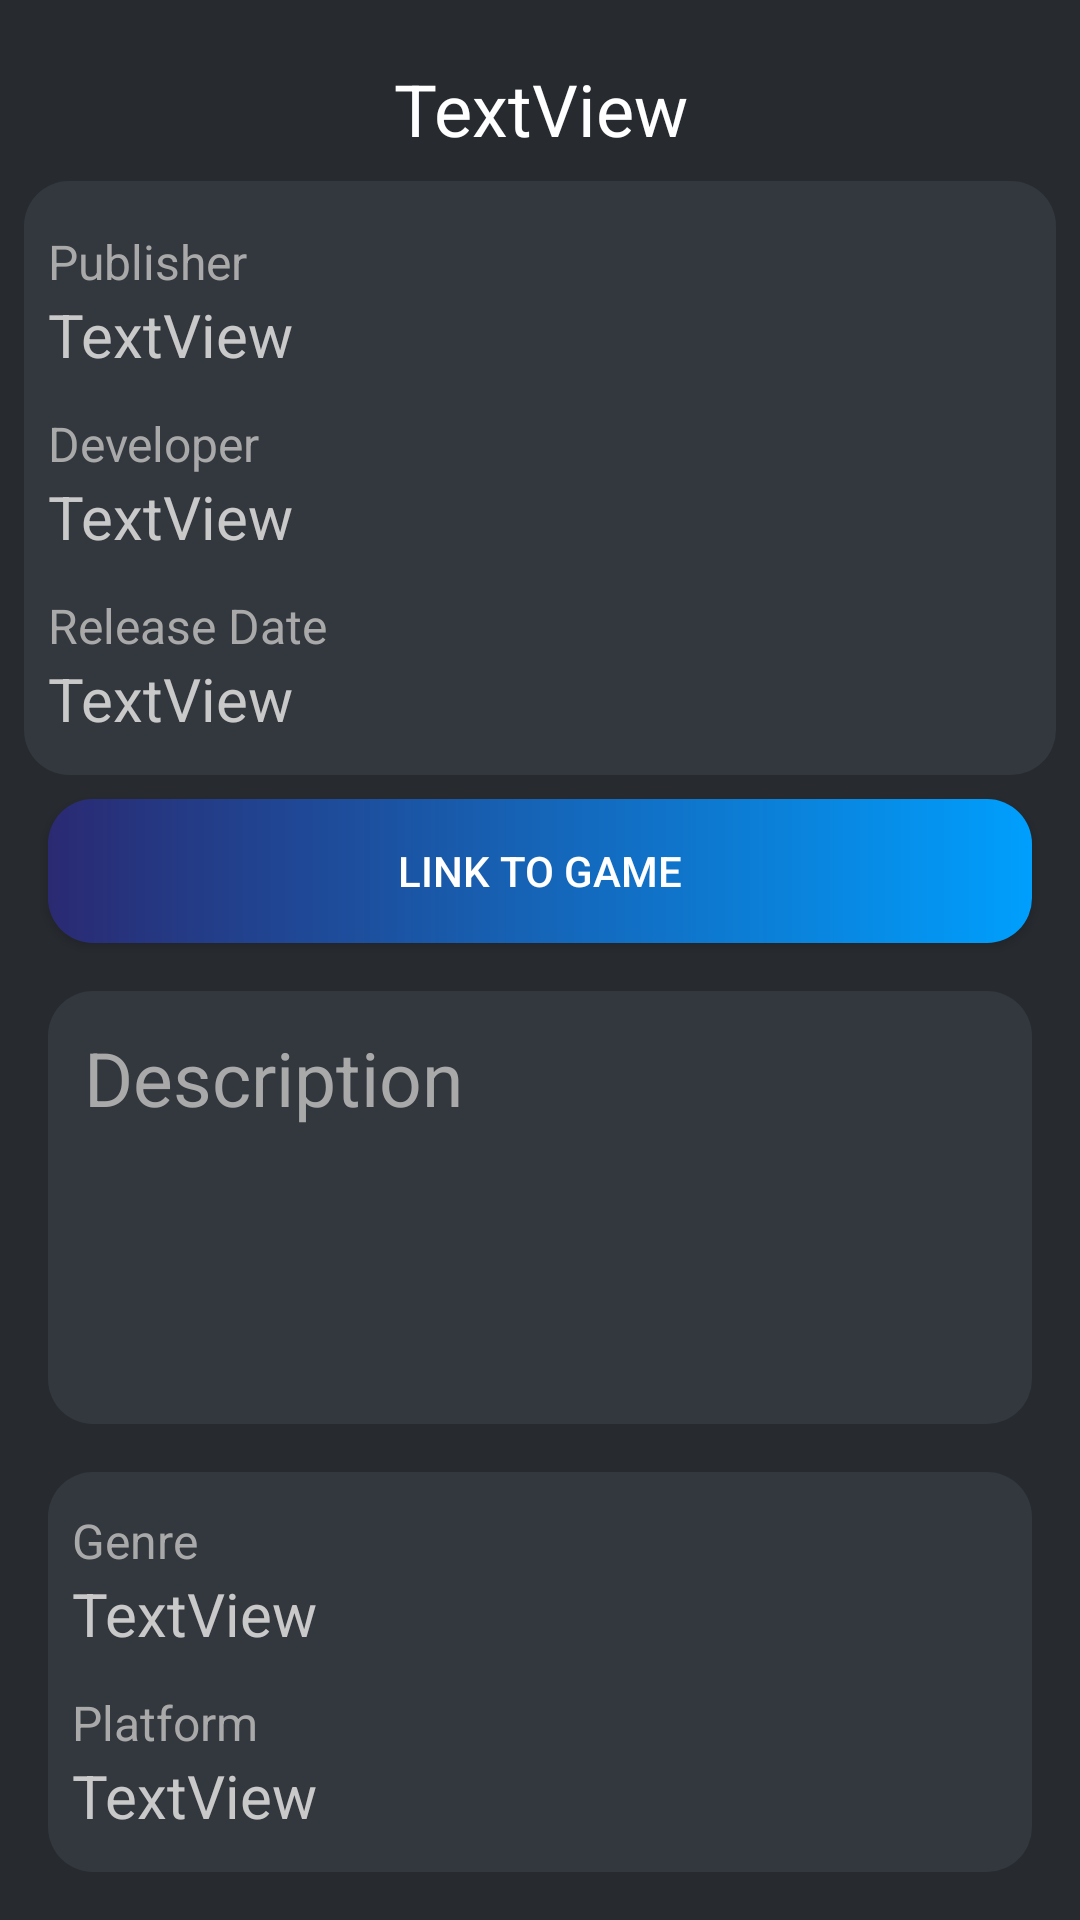

Reconstruct the res/layout file that produces this screen, plus the resources it refers to.
<!-- AndroidManifest.xml: application theme Theme.GameWiki -->
<!-- res/layout/activity_game_id.xml -->
<?xml version="1.0" encoding="utf-8"?>
<ScrollView xmlns:android="http://schemas.android.com/apk/res/android"
    xmlns:app="http://schemas.android.com/apk/res-auto"
    xmlns:tools="http://schemas.android.com/tools"
    android:layout_width="match_parent"
    android:layout_height="match_parent"
    android:background="#272B30"
    tools:context=".GameIdActivity">

    <LinearLayout
        android:id="@+id/testimg"
        android:layout_width="match_parent"
        android:layout_height="match_parent"
        android:padding="8dp"
        android:orientation="vertical">

        <ImageView
            android:id="@+id/thumbnail"

            android:layout_width="match_parent"
            android:layout_height="wrap_content"
            android:layout_margin="2dp"
            tools:srcCompat="@tools:sample/avatars" />

        <TextView
            android:id="@+id/title"
            android:textSize="24sp"
            android:layout_width="match_parent"
            android:layout_height="wrap_content"
            android:gravity="center"
            android:textColor="@color/white"
            android:layout_margin="8dp"
            android:text="TextView" />

        <LinearLayout
            android:orientation="vertical"
            android:background="@drawable/back_ground"

            android:padding="8dp"
            android:layout_width="match_parent"
            android:layout_height="match_parent" >

            <TextView
                android:id="@+id/publisher"
                android:layout_width="wrap_content"
                android:layout_height="wrap_content"
                android:textColor="@color/label_color"
                android:layout_marginTop="8dp"
                android:textSize="16sp"
                android:text="Publisher" />

            <TextView
                android:id="@+id/publisher_ans"
                android:layout_width="wrap_content"
                android:layout_height="wrap_content"
                android:textColor="@color/body_text"
                android:textSize="20sp"
                android:layout_marginBottom="4dp"

                android:text="TextView" />

            <TextView
                android:id="@+id/developer"
                android:layout_width="wrap_content"
                android:layout_height="wrap_content"
                android:layout_marginTop="8dp"
                android:textColor="@color/label_color"
                android:textSize="16sp"
                android:text="Developer" />
            <TextView
                android:id="@+id/developer_ans"
                android:layout_width="wrap_content"
                android:layout_height="wrap_content"
                android:layout_marginBottom="4dp"
                android:textSize="20sp"
                android:textColor="@color/body_text"

                android:text="TextView" />
            <TextView
                android:id="@+id/release_date"
                android:textColor="@color/label_color"
                android:layout_marginTop="8dp"
                android:textSize="16sp"
                android:layout_width="wrap_content"
                android:layout_height="wrap_content"
                android:text="Release Date" />
            <TextView
                android:id="@+id/release_date_ans"
                android:layout_width="wrap_content"
                android:layout_height="wrap_content"
                android:layout_marginBottom="4dp"
                android:textSize="20sp"
                android:textColor="@color/body_text"

                android:text="TextView" />
        </LinearLayout>

        <HorizontalScrollView
            android:layout_width="match_parent"
            android:layout_height="wrap_content">

            <LinearLayout
                android:id="@+id/screenShots"
                android:layout_width="match_parent"
                android:layout_height="wrap_content"
                android:gravity="center"
                android:orientation="horizontal" >

                <ImageView
                    android:id="@+id/sampleScreenShot"
                    android:layout_width="wrap_content"
                    android:layout_height="300dp"
                    android:layout_margin="8dp"
                    android:visibility="gone"
                    tools:srcCompat="@tools:sample/backgrounds/scenic" />

            </LinearLayout>
        </HorizontalScrollView>
        <Button
            android:id="@+id/gameURL"
            android:layout_margin="8dp"
            android:layout_width="match_parent"
            android:layout_height="wrap_content"
            android:text="Link to game"
            android:textColor="#ffff"
            android:background="@drawable/btn_background"
            android:padding="4dp"
            />

        <LinearLayout
            android:orientation="vertical"
            android:background="@drawable/back_ground"
            android:layout_width="match_parent"
            android:layout_height="wrap_content"
            android:layout_margin="8dp"
            android:padding="8dp"
            >

            <TextView
                android:layout_margin="4dp"
                android:textSize="25sp"
                android:textColor="@color/label_color"
                android:layout_width="match_parent"
                android:layout_height="wrap_content"
                android:text="Description" />

            <TextView
                android:id="@+id/description"
                android:layout_margin="4dp"
                android:textColor="@color/body_text"
                android:layout_width="match_parent"
                android:layout_height="wrap_content"
                android:lines="4"
                android:textSize="16sp"
                android:gravity="start|top"
                android:inputType="textMultiLine" />

        </LinearLayout>
        <LinearLayout
            android:orientation="vertical"
            android:background="@drawable/back_ground"
            android:layout_width="match_parent"
            android:layout_height="wrap_content"
            android:layout_margin="8dp"
            android:padding="8dp"
            >

            <TextView

                android:layout_width="wrap_content"
                android:layout_height="wrap_content"
                android:textColor="@color/label_color"
                android:layout_marginTop="4dp"
                android:textSize="16sp"
                android:text="Genre" />

            <TextView
                android:id="@+id/genre"
                android:layout_width="wrap_content"
                android:layout_height="wrap_content"
                android:textColor="@color/body_text"
                android:textSize="20sp"
                android:layout_marginBottom="4dp"
                android:text="TextView" />
            <TextView

                android:layout_width="wrap_content"
                android:layout_height="wrap_content"
                android:textColor="@color/label_color"
                android:layout_marginTop="8dp"
                android:textSize="16sp"
                android:text="Platform" />

            <TextView
                android:id="@+id/platform"
                android:layout_width="wrap_content"
                android:layout_height="wrap_content"
                android:textColor="@color/body_text"
                android:textSize="20sp"
                android:layout_marginBottom="4dp"
                android:text="TextView" />

        </LinearLayout>

    </LinearLayout>
</ScrollView>
<!-- resources referenced by this layout -->
<resources>
  <color name="body_text">#CAC9C9</color>
  <color name="label_color">#A9A9A9</color>
  <color name="white">#FFFFFFFF</color>
  <!-- drawable back_ground (drawable) -->
  <?xml version="1.0" encoding="utf-8"?>
  <shape xmlns:android="http://schemas.android.com/apk/res/android">
  <padding android:bottom="4dp" android:left="4dp" android:right="4dp" android:top="4dp" />
  <solid android:color="#32383E" />
  <corners android:radius="15dp" />
  </shape>
  <!-- drawable btn_background (drawable) -->
  <?xml version="1.0" encoding="utf-8"?>
  <shape xmlns:android="http://schemas.android.com/apk/res/android">
  <solid android:color="#479AEC" />
      <gradient android:startColor="#2A2A72" android:endColor="#009FFD"/>
      <corners android:radius="15dp"/>
  </shape>
  <style name="Theme.GameWiki" parent="Theme.MaterialComponents.DayNight.NoActionBar.Bridge">
          
          <item name="colorPrimary">@color/purple_500</item>
          <item name="colorPrimaryVariant">@color/purple_700</item>
          <item name="colorOnPrimary">@color/white</item>
          
          <item name="colorSecondary">@color/teal_200</item>
          <item name="colorSecondaryVariant">@color/teal_700</item>
          <item name="colorOnSecondary">@color/black</item>
          
          <item name="android:statusBarColor">?attr/colorPrimaryVariant</item>
          
      </style>
  <color name="purple_500">#FF6200EE</color>
  <color name="purple_700">#FF3700B3</color>
  <color name="teal_200">#FF03DAC5</color>
  <color name="teal_700">#FF018786</color>
  <color name="black">#FF000000</color>
</resources>
